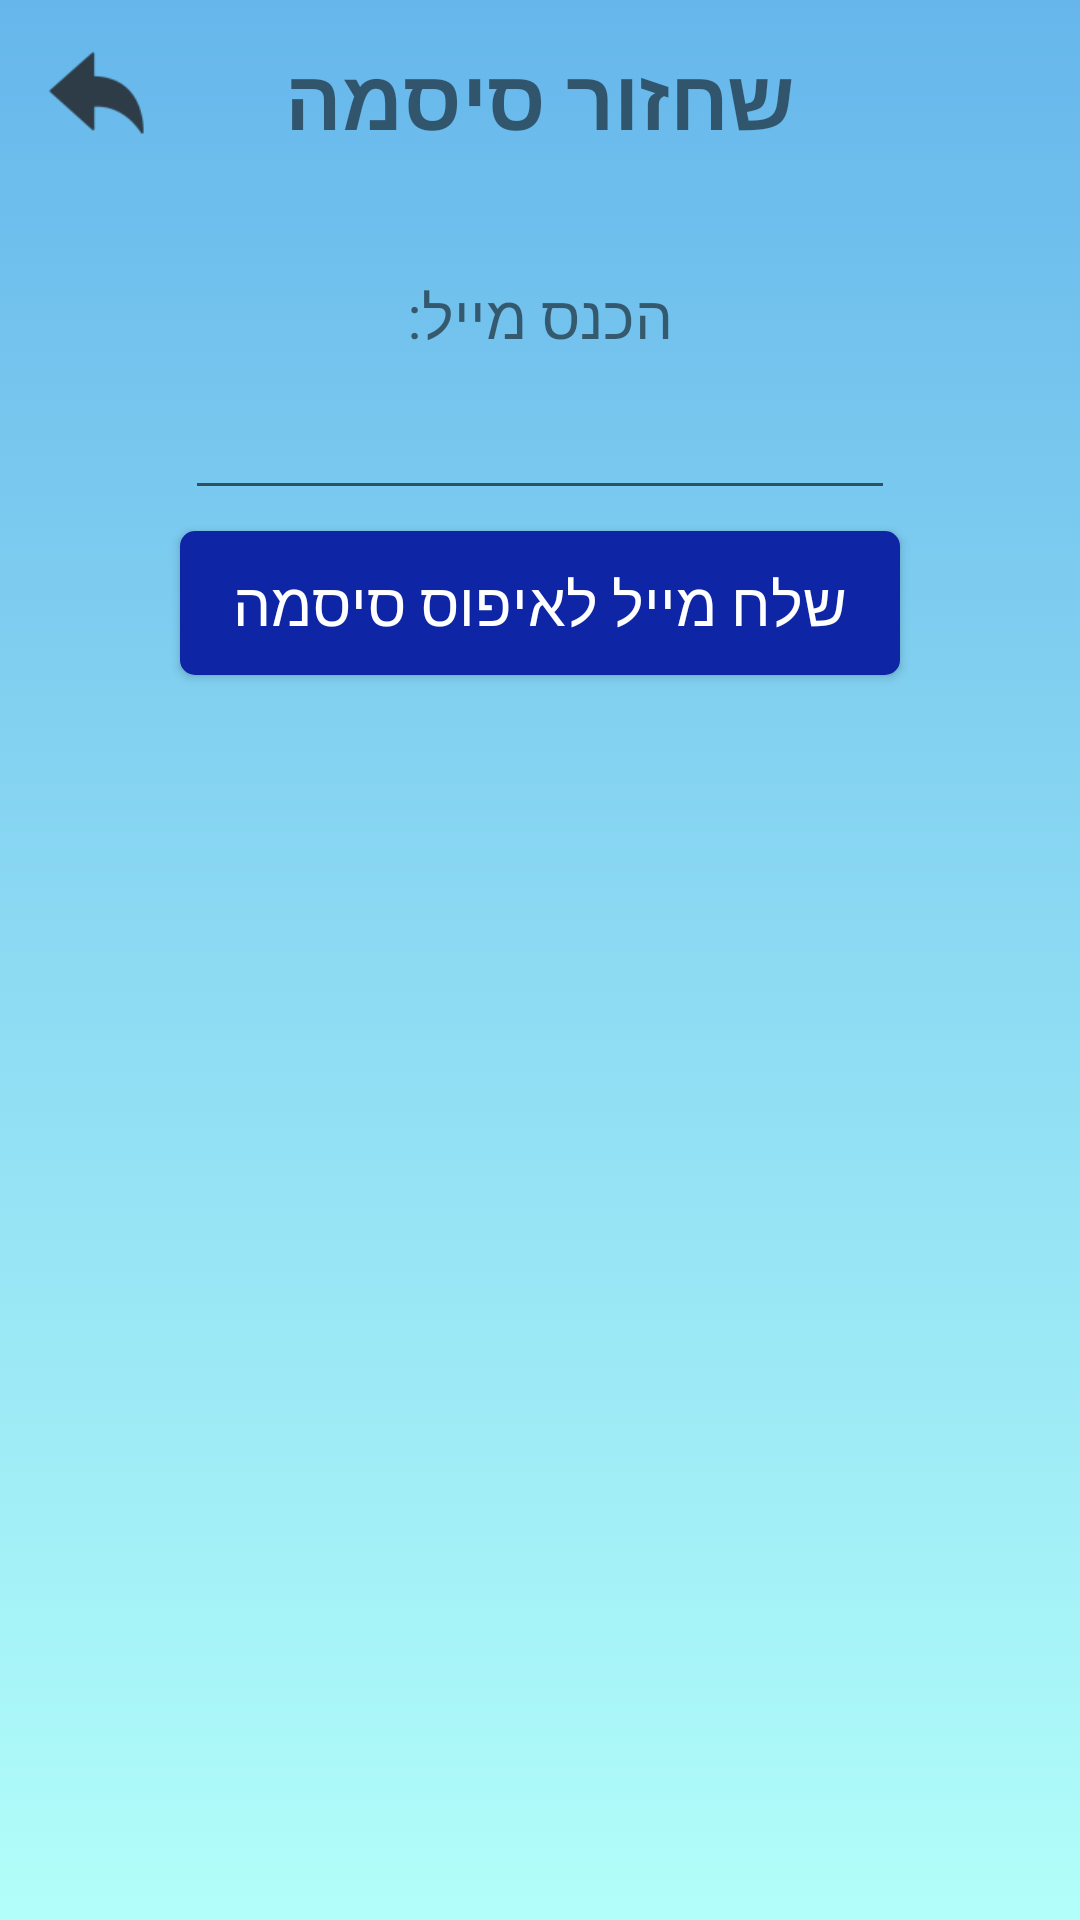

Produce the Android XML layout that renders to this screen, including the resource entries it uses.
<!-- AndroidManifest.xml: activity theme Theme.AppCompat.Light.NoActionBar.FullScreen -->
<!-- res/layout/activity_pass_reset.xml -->
<?xml version="1.0" encoding="utf-8"?>
<androidx.constraintlayout.widget.ConstraintLayout xmlns:android="http://schemas.android.com/apk/res/android"
    xmlns:app="http://schemas.android.com/apk/res-auto"
    xmlns:tools="http://schemas.android.com/tools"
    android:layout_width="match_parent"
    android:layout_height="match_parent"
    android:background="@drawable/gradient_bg"
    tools:context=".Activities.PassResetActivity">

    <ImageView
        android:id="@+id/back_resetPass"
        android:layout_width="48dp"
        android:layout_height="35dp"
        android:clickable="true"
        android:contentDescription="back button"
        app:layout_constraintBottom_toBottomOf="parent"
        app:layout_constraintEnd_toEndOf="parent"
        app:layout_constraintHorizontal_bias="0.027"
        app:layout_constraintStart_toStartOf="parent"
        app:layout_constraintTop_toTopOf="parent"
        app:layout_constraintVertical_bias="0.022"
        app:srcCompat="@drawable/back_button" />

    <TextView
        android:id="@+id/AdminTextView"
        android:layout_width="match_parent"
        android:layout_height="wrap_content"
        android:text="שחזור סיסמה"
        android:textSize="28dp"
        android:textStyle="bold"
        android:textAlignment="center"
        app:layout_constraintBottom_toBottomOf="parent"
        app:layout_constraintEnd_toEndOf="parent"
        app:layout_constraintHorizontal_bias="0.5"
        app:layout_constraintStart_toStartOf="parent"
        app:layout_constraintTop_toTopOf="parent"
        app:layout_constraintVertical_bias="0.022" />


    <TextView
        android:id="@+id/mailAsker_PR"
        android:layout_width="wrap_content"
        android:layout_height="wrap_content"
        android:layout_marginTop="40dp"
        android:text="הכנס מייל:"
        android:textSize="20dp"
        app:layout_constraintEnd_toEndOf="parent"
        app:layout_constraintHorizontal_bias="0.5"
        app:layout_constraintStart_toStartOf="parent"
        app:layout_constraintTop_toBottomOf="@+id/AdminTextView" />

    <EditText
        android:id="@+id/enterMail_PR"
        android:layout_width="wrap_content"
        android:layout_height="wrap_content"
        android:layout_marginTop="7dp"
        android:ems="10"
        android:inputType="textEmailAddress"
        android:textSize="20dp"
        app:layout_constraintEnd_toEndOf="parent"
        app:layout_constraintHorizontal_bias="0.5"
        app:layout_constraintStart_toStartOf="parent"
        app:layout_constraintTop_toBottomOf="@+id/mailAsker_PR" />

    <Button
        android:id="@+id/submitMail_PR"
        android:layout_width="240dp"
        android:layout_height="wrap_content"
        android:layout_marginTop="7dp"
        android:text="שלח מייל לאיפוס סיסמה"
        android:textSize="20dp"
        android:textColor="@color/white"
        android:background="@drawable/button_pretty"
        app:layout_constraintEnd_toEndOf="parent"
        app:layout_constraintHorizontal_bias="0.5"
        app:layout_constraintStart_toStartOf="parent"
        app:layout_constraintTop_toBottomOf="@+id/enterMail_PR" />

</androidx.constraintlayout.widget.ConstraintLayout>
<!-- resources referenced by this layout -->
<resources>
  <!-- drawable back_button: png bitmap (drawable-hdpi, 569 bytes) -->
  <!-- drawable button_pretty (drawable) -->
  <?xml version="1.0" encoding="utf-8"?>
  <selector xmlns:android="http://schemas.android.com/apk/res/android">
      <item android:state_pressed="true" >
          <shape android:shape="rectangle"  >
              <corners android:radius="3dip" />
              <stroke android:width="1dip" android:color="#90e0ef" />
              <gradient  android:angle="-90"  android:startColor="#48cae4" android:endColor="#F761B4EB"  />
          </shape>
      </item>
      <item android:state_focused="true">
          <shape android:layout_width="match_parent" android:layout_height="match_parent" android:shape="rectangle">
              <corners android:radius="3dip" />
              <stroke android:width="1dip" android:color="#90e0ef" />
              <solid android:color="#48cae4" />
          </shape>
      </item>
      <item >
          <shape android:shape="rectangle"  >
              <corners android:radius="5dp" />
              <gradient
                  android:type="linear"
                  android:centerX="50%"
                  android:startColor="#0E26A6"
                  android:centerColor="#0E26A6"
                  android:endColor="#0E26A6"
                  android:angle="90"/>
  
          </shape>
      </item>
  </selector>
  <!-- drawable gradient_bg (drawable) -->
  <?xml version="1.0" encoding="utf-8"?>
  <selector xmlns:android="http://schemas.android.com/apk/res/android">
      <item>
          <shape>
              <gradient
                  android:angle="90"
                  android:startColor="#B2FEFA"
                  android:endColor="#F761B4EB"
                  android:type="linear"/>
          </shape>
      </item>
  </selector>
  <style name="Theme.AppCompat.Light.NoActionBar.FullScreen" parent="Theme.MaterialComponents.Light.NoActionBar.Bridge">
          <item name="android:windowNoTitle">true</item>
          <item name="android:windowActionBar">false</item>
          <item name="android:windowFullscreen">true</item>
          <item name="android:windowContentOverlay">@null</item>
  
          <item name="android:statusBarColor" tools:targetApi="l">?attr/colorPrimaryVariant</item>
          <item name="materialCalendarStyle">@style/Widget.MaterialComponents.MaterialCalendar</item>
          <item name="materialCalendarFullscreenTheme">@style/ThemeOverlay.MaterialComponents.MaterialCalendar.Fullscreen</item>
          <item name="materialCalendarTheme">@style/ThemeOverlay.MaterialComponents.MaterialCalendar</item>
  
      </style>
  <!-- not gathered from this repository: default colours our renderer supplied (Android Studio template values) -->
  <color name="white">#FFFFFFFF</color>
</resources>
